Run: headless pygame with SDL's dummy video driver; simulated clock (each Clock.tick advances the game by its frame time, no real sleeping); random seed 0; keys injected as events and as key.get_pressed() state; no mouse input.
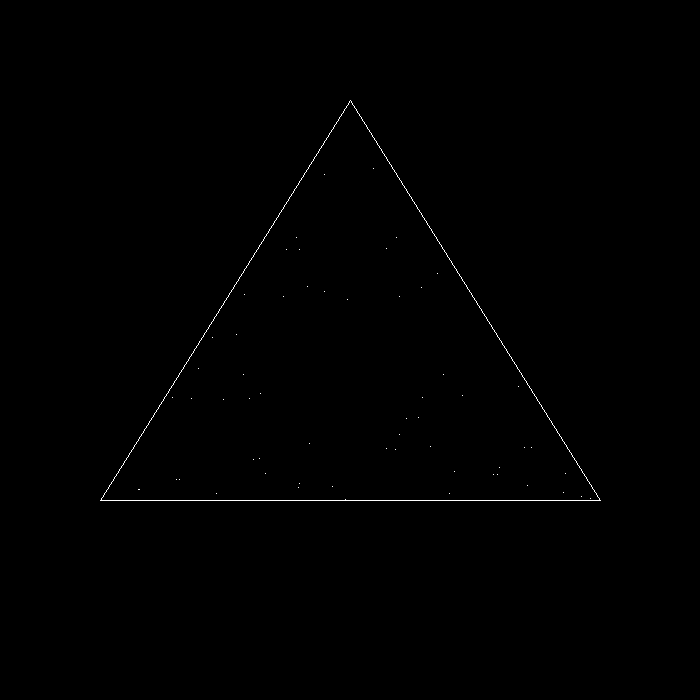
Frame 1 of 4 · flips 1–60 · no input
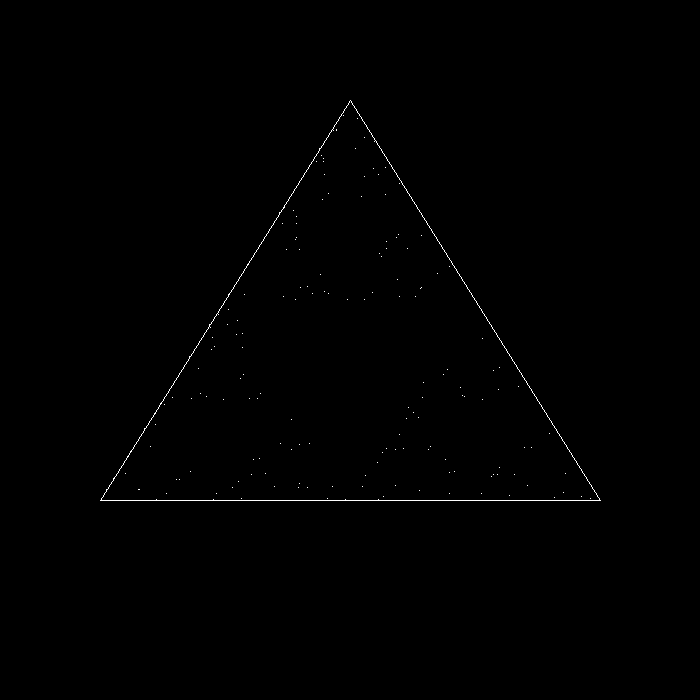
Frame 2 of 4 · flips 61–180 · tapped SPACE, RETURN · held RIGHT (→), D
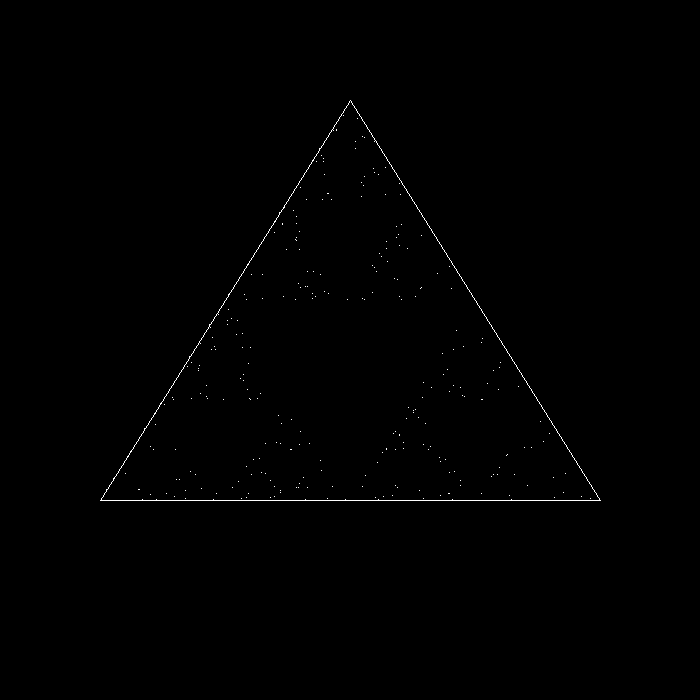
Frame 3 of 4 · flips 181–300 · held DOWN (↓), S
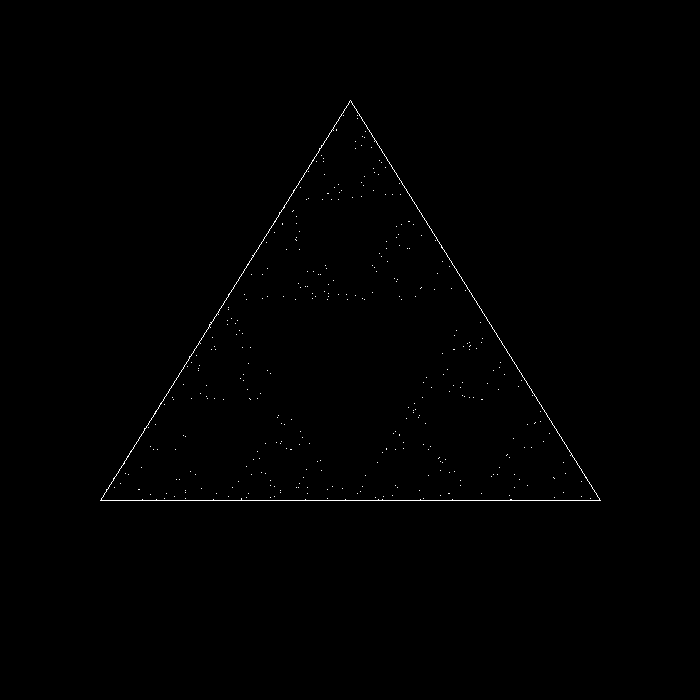
Frame 4 of 4 · flips 301–420 · held LEFT (←), A, UP (↑), W

The pygame program that drew these frames:

import pygame
from random import randint

dis = pygame.display.set_mode((700, 700))

x, y = randint(350, 500), randint(200, 400)
count = 0

clock = pygame.time.Clock()
FPS = 1000

def random_side(side):
    if side == 1:
        return (350, 100)
    elif side == 2:
        return (600, 500)
    return (100, 500)

pygame.draw.line(dis, (255, 255, 255), (350, 100), (600, 500))
pygame.draw.line(dis, (255, 255, 255), (350, 100), (100, 500))
pygame.draw.line(dis, (255, 255, 255), (600, 500), (100, 500))

while True:
    pygame.display.set_caption(f'Count: {count}, FPS:{clock.get_fps()//1}')
    side = random_side(randint(1, 3))
    x, y = (side[0] + x) / 2, (side[1] + y) / 2
    count += 1
    clock.tick(FPS)

    pygame.draw.rect(dis, (255,255,255), (x, y, 1, 1))

    pygame.display.update()
    for ev in pygame.event.get():
        if ev.type == pygame.QUIT:
            quit()
